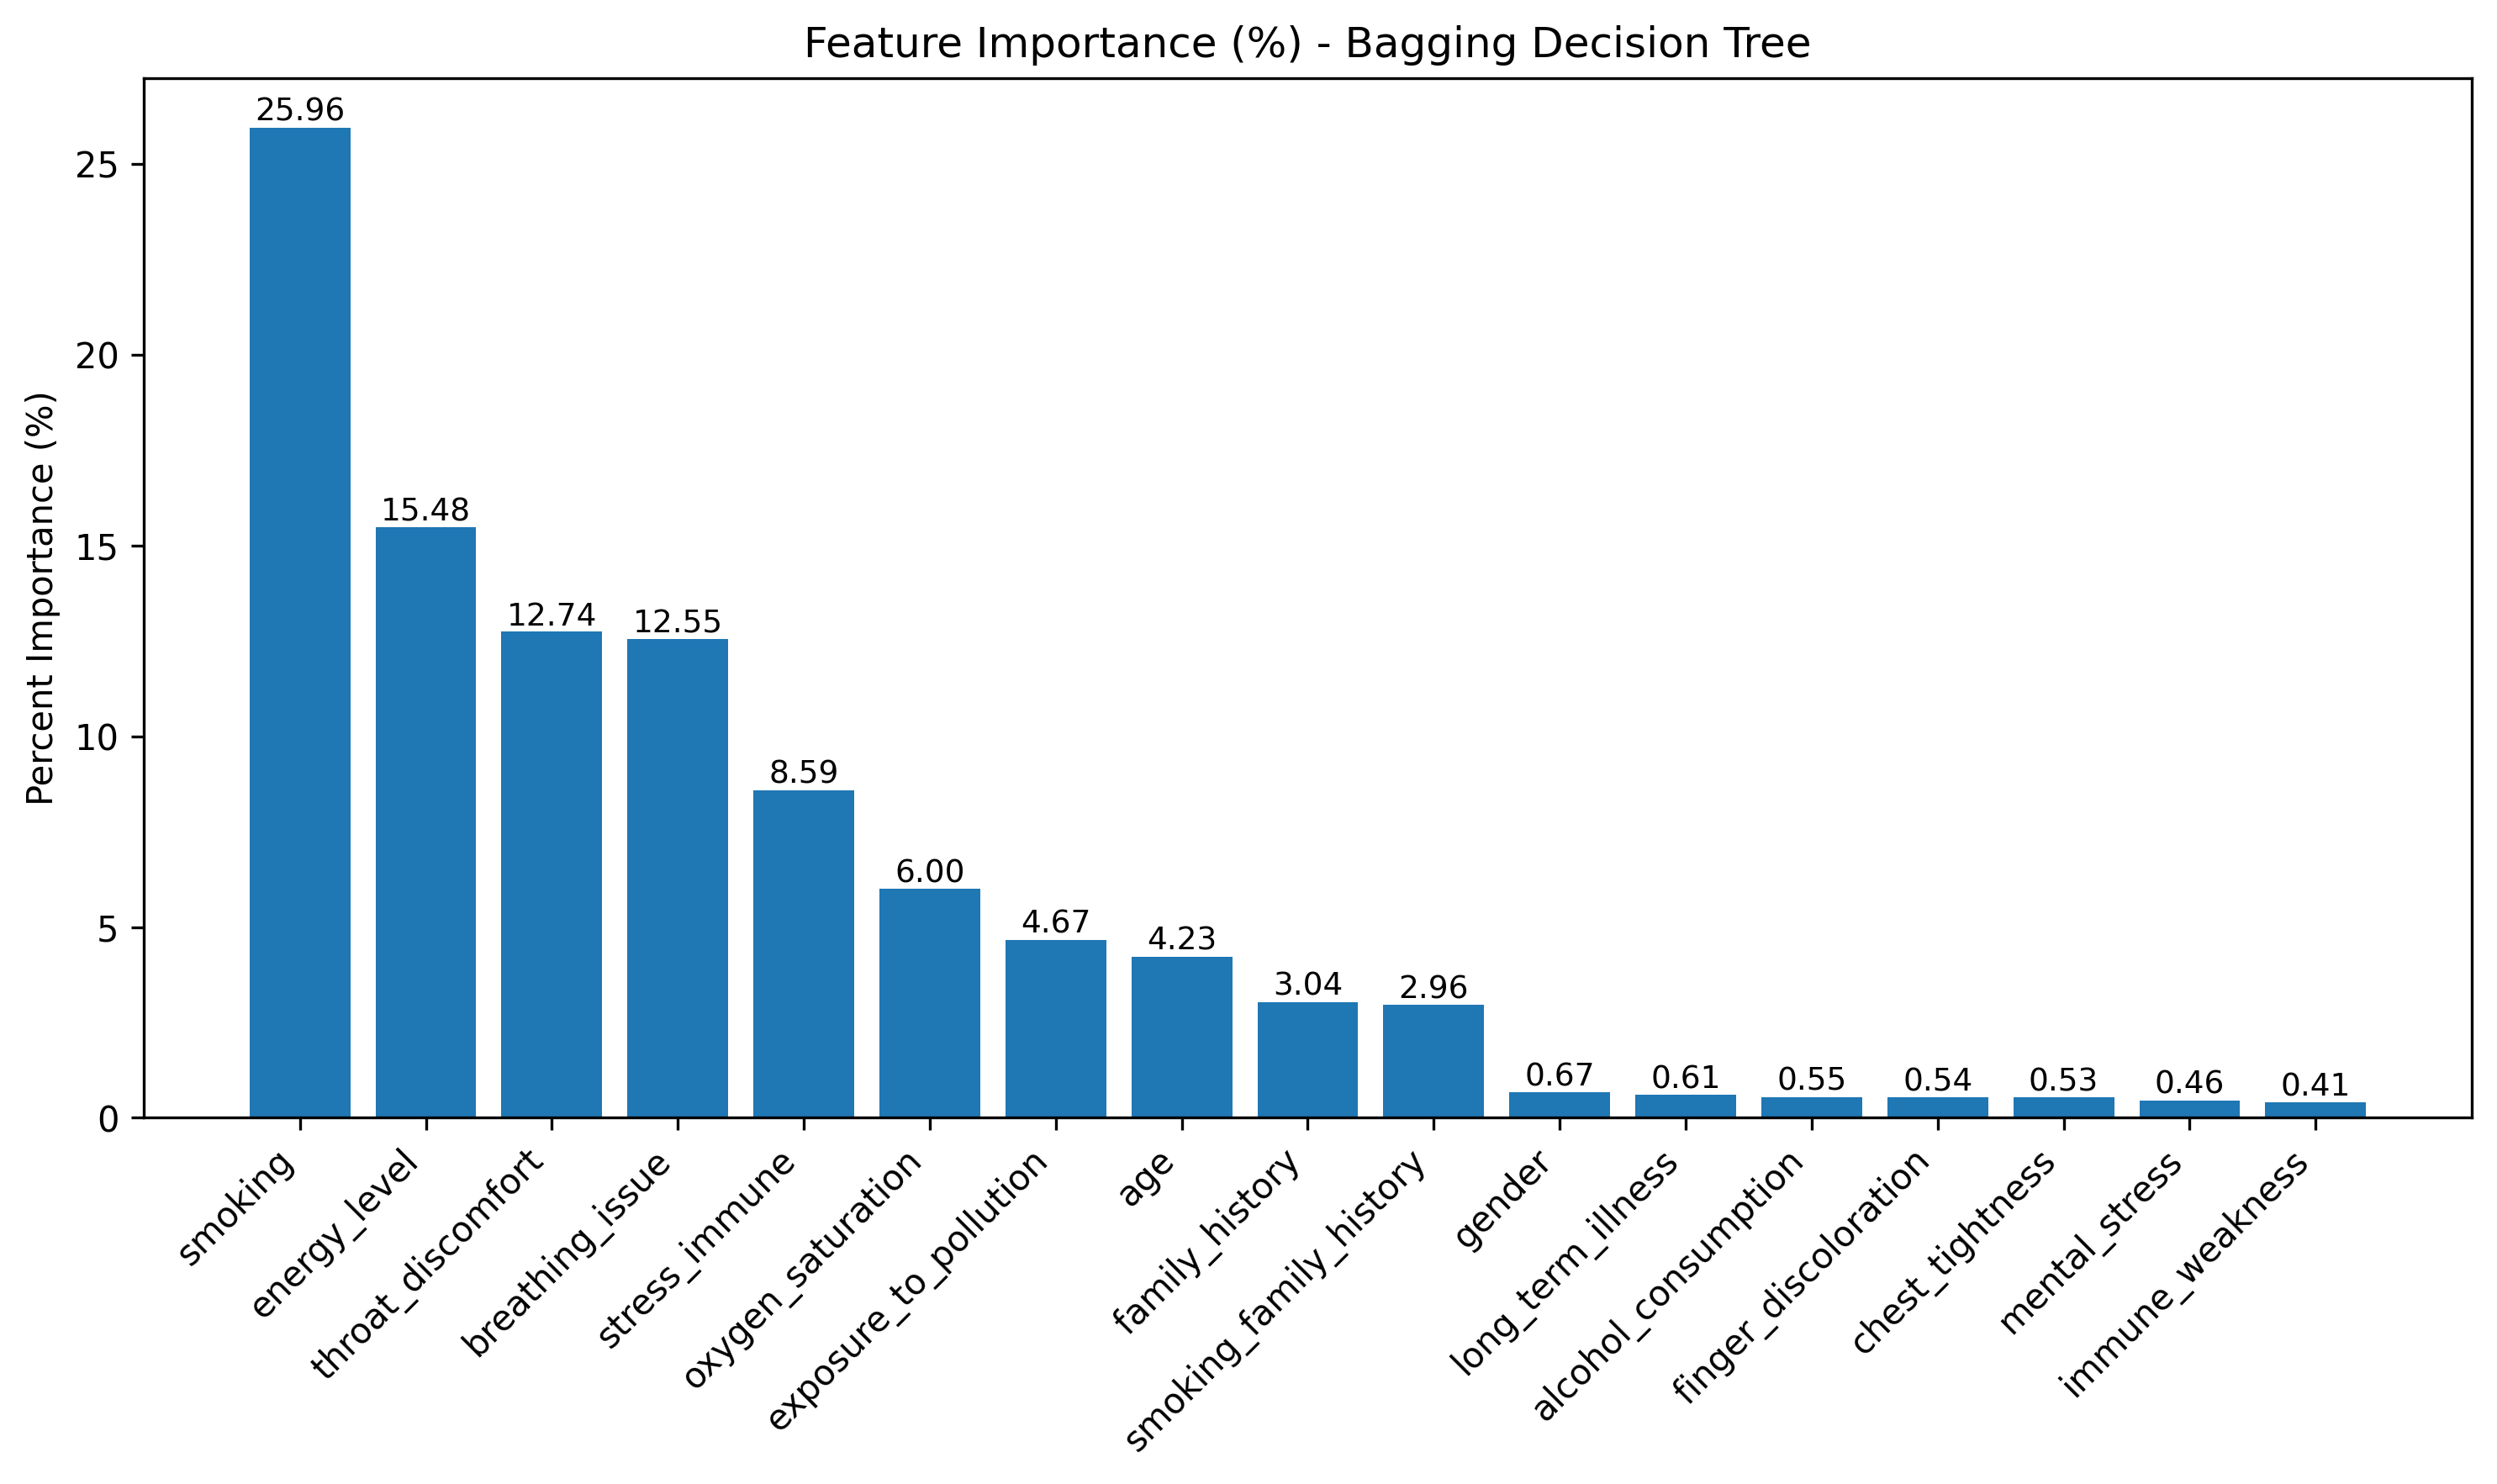

The file beside this chart, header and first rows:
Feature, Importance, Percent_Importance (%)
smoking, 0.2596, 25.96
energy_level, 0.1548, 15.48
throat_discomfort, 0.1274, 12.74
breathing_issue, 0.1255, 12.55
stress_immune, 0.08594, 8.59
oxygen_saturation, 0.05996, 6.0
exposure_to_pollution, 0.04673, 4.67
age, 0.0423, 4.23
family_history, 0.03044, 3.04
smoking_family_history, 0.02958, 2.96
gender, 0.006749, 0.67
long_term_illness, 0.006058, 0.61
alcohol_consumption, 0.005492, 0.55
finger_discoloration, 0.005403, 0.54
chest_tightness, 0.00528, 0.53
mental_stress, 0.00456, 0.46
immune_weakness, 0.004101, 0.41
